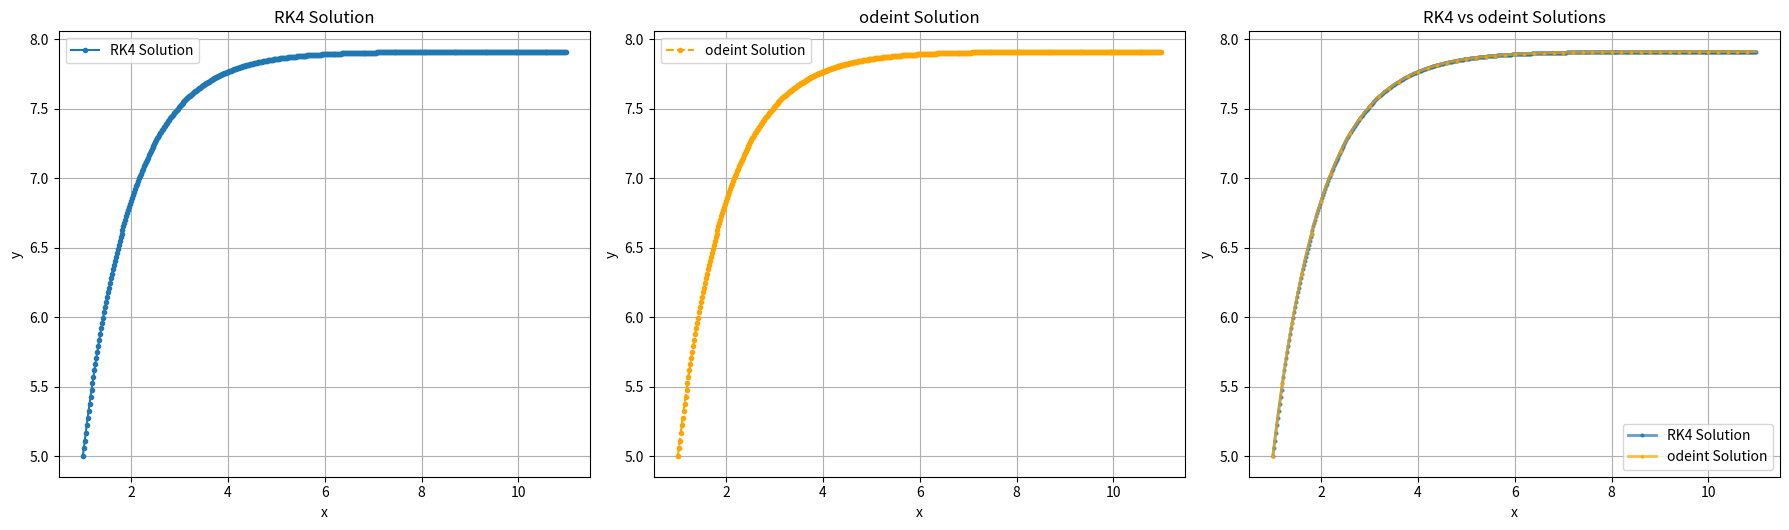

Write Python code to recreate this figure.
#!/usr/bin/env python3

import numpy as np
from scipy.integrate import odeint
import matplotlib.pyplot as plt

# Define the differential equation as a function
def dydx(y, x):
    
    # This function returns dy/dx given y and x, according to the specified equation
    return y / (np.exp(x) - 1)

# Define a recursive function for the Runge-Kutta 4th order method
def runge_kutta_recursive(x0, y0, h, steps, y_values=None, x_values=None):
    
    # Initialize lists for storing x and y values if not provided
    if y_values is None and x_values is None:
        y_values = [y0]
        x_values = [x0]
    
    # Check if the required number of steps has been reached
    if len(y_values) >= steps:
        return x_values, y_values
    
    # Calculate the next y value using the RK4 formula
    k1 = dydx(y0, x0)
    k2 = dydx(y0 + (h/2 * k1), x0 + h/2)
    k3 = dydx(y0 + (h/2 * k2), x0 + h/2)
    k4 = dydx(y0 + (h * k3), x0 + h)
    y_next = y0 + (h/6) * (k1 + 2 * k2 + 2 * k3 + k4)
    x_next = x0 + h
    
    # Append the next values to their respective lists
    y_values.append(y_next)
    x_values.append(x_next)
    
    # Recursively call the function for the next step
    return runge_kutta_recursive(x_next, y_next, h, steps, y_values, x_values)

# Set initial conditions and parameters
x0 = 1
y0 = 5
h = 0.02  # Step size
steps = 500  # Number of steps

# Solve the differential equation using RK4
rk4_x_values, rk4_y_values = runge_kutta_recursive(x0, y0, h, steps)

n = 0

# Print the first 5 solutions obtained with RK4
print("First 5 solutions using RK4:")
for i in range(6):
    print(f"n = {n}: x0 = {rk4_x_values[i]:.2f}, y0 ≈ {rk4_y_values[i]:.5f}")
    n += 1

# Solve the differential equation using the odeint method
x_values_odeint = np.linspace(x0, x0 + h * (steps - 1), steps)
odeint_solutions = odeint(dydx, y0, x_values_odeint)

n = 0

# Print the first 5 solutions obtained with odeint
print("\nFirst 5 solutions using odeint:")
for i in range(6):
    print(f"n = {n}: x0 = {x_values_odeint[i]:.2f}, y0 ≈ {odeint_solutions.flatten()[i]:.5f}")
    n += 1

# Plotting
plt.figure(figsize=(18, 5.4))

# Plot for RK4 solution
plt.subplot(1, 3, 1)
plt.plot(rk4_x_values, rk4_y_values, 'o-', label='RK4 Solution', markersize=3)
plt.title('RK4 Solution')
plt.xlabel('x')
plt.ylabel('y')
plt.grid(True)
plt.legend()

# Plot for odeint solution
plt.subplot(1, 3, 2)
plt.plot(x_values_odeint, odeint_solutions.flatten(), 'o', label='odeint Solution', markersize=3, linestyle='--', color='orange')
plt.title('odeint Solution')
plt.xlabel('x')
plt.ylabel('y')
plt.grid(True)
plt.legend()

# Plot comparing RK4 and odeint solutions
plt.subplot(1, 3, 3)
plt.plot(rk4_x_values, rk4_y_values, 'o-', label='RK4 Solution', markersize=2, linewidth=2, alpha=0.7)
plt.plot(x_values_odeint, odeint_solutions.flatten(), '^-', label='odeint Solution', markersize=2, color='orange', linewidth=2, alpha=0.7, markevery=10)
plt.title('RK4 vs odeint Solutions')
plt.xlabel('x')
plt.ylabel('y')
plt.grid(True)
plt.legend()

# Display the plots
plt.tight_layout()
plt.show()
